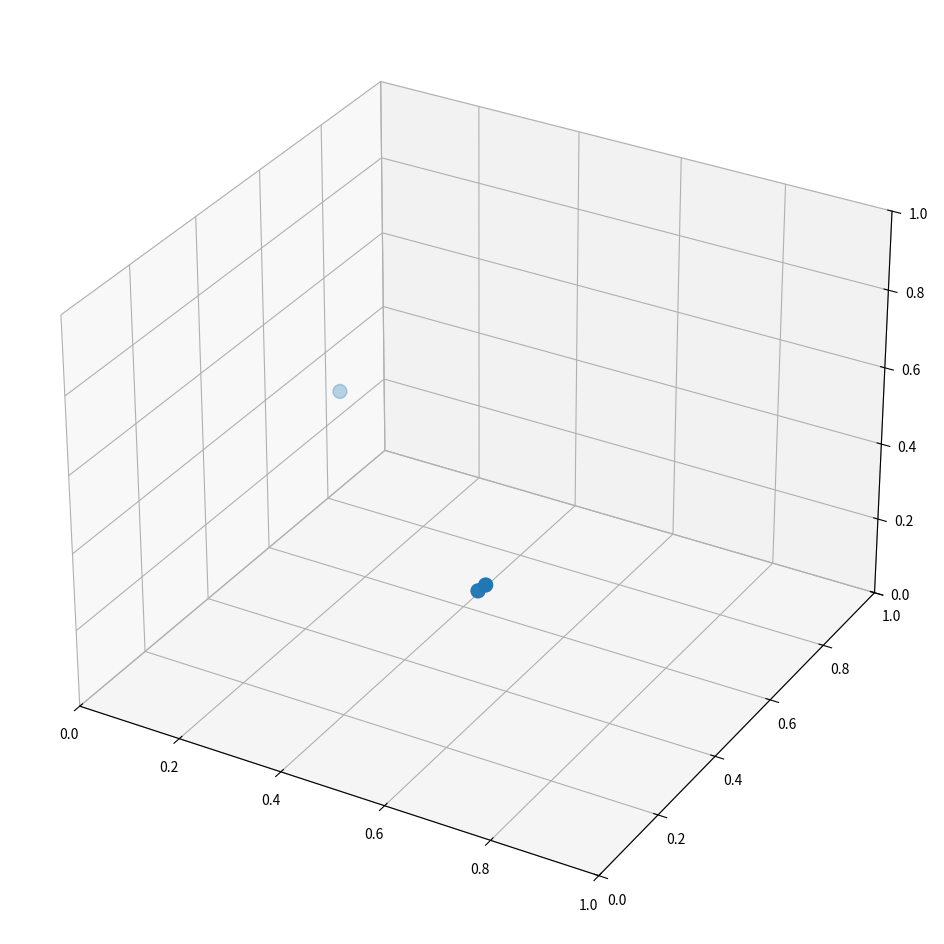

The matplotlib source for this figure:
import matplotlib.pyplot as plt
import numpy as np

hello = [0.71, 0.14, 0.51]
hi = [0.69, 0.15, 0.48]
tomato = [0.16, 0.59, 0.49]

fig = plt.figure(figsize=(16,12))
ax = fig.add_subplot(projection='3d')

xs = [hello[0], hi[0], tomato[0]]
ys = [hello[1], hi[1], tomato[1]]
zs = [hello[2], hi[2], tomato[2]]

ax.scatter(xs, ys, zs, s=100)

ax.set_xlim((0, 1))
ax.set_ylim((0, 1))
ax.set_zlim((0, 1))

#plt.show()


a = np.array(hello)
b = np.array(hi)
c = np.array(tomato)

print(np.matmul(a, b.T))
